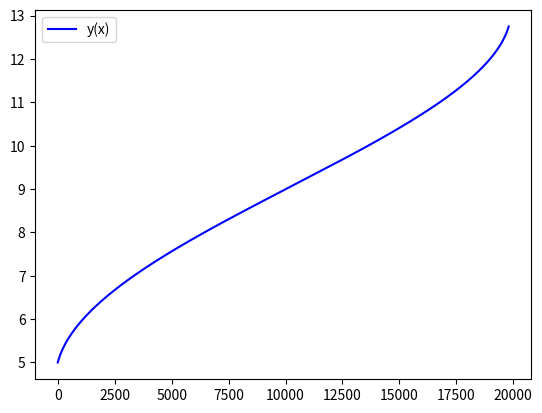

Write the Python code that produced this figure.

import numpy as np
from scipy.integrate import odeint
import matplotlib.pyplot as plt 
x=np.arange(-0.99,0.99,0.0001)
def diff_func(z,x):
    y,k=z
    dy_dx=k
    dk_dx=(x*k-n**2*y)/(1-x**2)
    
    return dy_dx,dk_dx
y0=5
k0=20
n=0.1
z0= y0,k0
sol=odeint(diff_func,z0,x)

#plt.plot(sol[:,1],sol[:,0],'g',label='y(k)')
plt.plot(sol[:,0],'b',label='y(x)')
plt.legend()

plt.show() 

